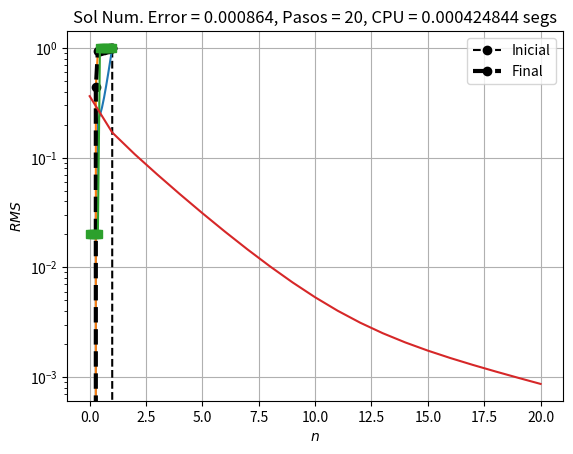

The script that saved this image:
#!/usr/bin/env pyhton

#
# Autor : Luis M. de la Cruz Salas
# Fecha : 2015
#

import numpy as np
import matplotlib.pyplot as plt
import time

def Laplaciano(N,r,k):
    A = np.zeros((N,N))
    A[0,0] = 1 + r * (k[1]+k[2]) 
    A[0,1] = -r * k[2]
    for i in range(1,N-1):
        A[i,i] = 1 + r * (k[i+1]+k[i+2])
        A[i,i+1] = -r * k[i+2]
        A[i,i-1] = -r * k[i+1]
    A[N-1,N-2] = -r * k[N]; 
    A[N-1,N-1] = 1 + r * (k[N]+k[N+1]) 
    return A

# Tolerancia : criterio de termino anticipado
tolerancia = 1e-6

# Datos del dominio y la malla espacial
a = 0.0 
b = 1.0
N = 10
h = (b-a)/(N+1)

# Datos del tiempo de simulacion y paso de tiempo
dt = 0.1
Tmax = 2.0
Nt = int(Tmax / dt)

# Definicion de los arreglos donde se guardara la solucion
x = np.linspace(a,b,N+2)
u = np.zeros(N+2)

# Dato fisico (P. ej. difusividad termica)
#Ejemplo 1.
k = np.ones(N+2)

#Ejemplo 2.
k[0:int(N/2)] = 0.02

#Ejemplo 3.
#k[0:int(N/4)] = 1.0
#k[int(N/4):int(N/2)] = 0.5
#k[int(N/2):int(3*N/2)] = 1.5
#k[int(3*N/4):] = 2.0

#Ejemplo 4.
#k = np.random.rand(N+2)

# Condiciones de frontera
boundA = -1 # Dirichlet en a
boundB = 1  # Direchlet en b
u[0] = boundA
u[N+1] = boundB

# Este es lado derecho de la ecuación, que contiene la condicion inicial
# es decir la solucion en el paso 0. Por eso hacemos una copia de u.
f = np.copy(u[1:N+1])
uold = np.copy(u)

# Graficación de la condición inicial
plt.plot(x,u,'o--k',label='Inicial')

# Construccion de la matriz
r = dt / (h*h) 
A = Laplaciano(N,r,k)

sumat = 0.0
error = []

# Ciclo en el tiempo, desde 0 hasta Nt-1
for n in range(Nt+1):
    
    # Solucion en el espacio con Euler hacia atras: IMPLICITO
    t1_start = time.perf_counter()    
    f[0] += r * k[1] * boundA
    f[N-1] += r * k[N+1] * boundB
    u[1:N+1] = np.linalg.solve(A,f) # Sol. del sistema lineal
    t1_stop = time.perf_counter()
    sumat += (t1_stop - t1_start)
    
    err = np.sqrt(h) * np.linalg.norm(uold-u)
    error.append(err)
    
    print("n = ", n, ' Error = %12.10g' % err)
    if ((n % 20)==0):
        plt.plot(x,u,'-')
        
    # Actualizacion de la solucion para dar el siguiente paso
    t1_start = time.perf_counter()    
    f = np.copy(u[1:N+1])
    uold = np.copy(u)
    t1_stop = time.perf_counter()
    sumat += (t1_stop - t1_start)
    
    if (err < tolerancia):
        break

mensaje = 'Sol Num. Error = %5.3g, Pasos = %d, CPU = %g segs' % (err,n,sumat)
plt.plot(x,u,'o--k',lw=3,label='Final')
plt.xlabel('$x$')
plt.ylabel('$u(x)$')
plt.grid()
plt.title(mensaje)
plt.legend()
plt.savefig('implicit.pdf')
plt.show()

plt.plot(x,k,'s-')
plt.ylabel('$\Gamma$')
plt.xlabel('$x$')
plt.grid()
plt.show()

plt.plot(error)
plt.yscale('log')
plt.xlabel('$n$')
plt.ylabel('$RMS$')
plt.grid()
plt.savefig('impError.pdf')
plt.show()
